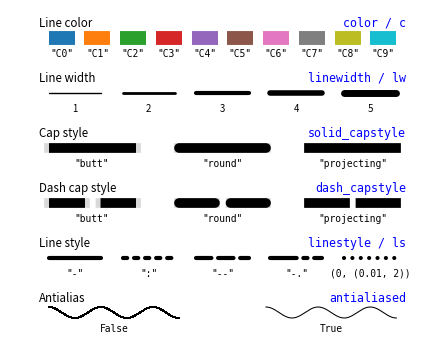

Here is the Python script that generated this plot:
import numpy as np
import matplotlib.pyplot as plt


fig = plt.figure(figsize=(4.25,6*.55))
ax = fig.add_axes([0,0,1,1], xlim=[0,11], ylim=[0.5,6.5], frameon=False,
                      xticks=[], yticks=[]) 
y = 6

def split(n_segment):
    width = 9
    segment_width = 0.75*(width/n_segment)
    segment_pad = (width - n_segment*segment_width)/(n_segment-1)
    X0 = 1+np.arange(n_segment)*(segment_width+segment_pad)
    X1 = X0 + segment_width
    return X0, X1



# Colorplots 
# ----------------------------------------------------------------------------
X0, X1 = split(10)
for i, (x0,x1) in enumerate(zip(X0,X1)):
    ax.plot([x0,x1], [y,y], color = "C%d" % i,
            linewidth=10, solid_capstyle="butt")
    plt.text((x0+x1)/2, y-0.2, '"C%d"' % i,
             size="x-small", ha="center", va="top", family="monospace")
ax.text(X0[0]-0.25, y+0.2, "Line color", size="small", ha="left", va="baseline")
ax.text(X1[-1]+0.25, y+0.2, "color / c", color="blue",
         size="small", ha="right", va="baseline", family="monospace")

y -= 1

# setting up the line width
# ----------------------------------------------------------------------------
X0, X1 = split(5)
LW = np.arange(1,6)
for x0,x1,lw in zip(X0,X1,LW):
    ax.plot([x0,x1], [y,y], color="black", linewidth=lw, solid_capstyle="round")
    plt.text((x0+x1)/2, y-0.2, '%d' % lw,
             size="x-small", ha="center", va="top")
ax.text(X0[0]-0.25, y+0.2, "Line width", size="small", ha="left", va="baseline")
ax.text(X1[-1]+0.25, y+0.2, "linewidth / lw", color="blue",
         size="small", ha="right", va="baseline", family="monospace")
y -= 1 

# Solid capstyle graphs 
# ----------------------------------------------------------------------------
X0, X1 = split(3)
styles = "butt", "round", "projecting"
for x0,x1,style in zip(X0,X1,styles):
    ax.plot([x0,x1],[y,y], color=".85",
            solid_capstyle="projecting", linewidth=7)
    ax.plot([x0,x1],[y,y], color="black",
            solid_capstyle=style, linewidth=7)
    ax.text((x0+x1)/2, y-0.2, '"%s"' % style,
            size="x-small", ha="center", va="top", family="monospace")

ax.text(X0[0]-0.25, y+0.2, "Cap style", size="small", ha="left", va="baseline")
ax.text(X1[-1]+0.25, y+0.2, "solid_capstyle", color="blue",
         size="small", ha="right", va="baseline", family="monospace")
y -= 1 

# Dash capstyle
# ----------------------------------------------------------------------------
X0, X1 = split(3)
styles = "butt", "round", "projecting"
for x0,x1,style in zip(X0,X1,styles):
    ax.plot([x0,x1],[y,y], color=".85", dash_capstyle="projecting",
            linewidth=7, linestyle="--")
    ax.plot([x0,x1],[y,y], color="black", linewidth=7,
            linestyle="--", dash_capstyle=style)
    ax.text((x0+x1)/2, y-0.2, '"%s"' % style,
            size="x-small", ha="center", va="top", family="monospace")
ax.text(X0[0]-0.25, y+0.2, "Dash cap style", size="small", ha="left", va="baseline")
ax.text(X1[-1]+0.25, y+0.2, "dash_capstyle", color="blue",
         size="small", ha="right", va="baseline", family="monospace")
y -= 1 

# Line style
# ----------------------------------------------------------------------------
X0, X1 = split(5)
styles = "-", ":", "--", "-.", (0,(0.01,2))

for x0,x1,style in zip(X0,X1,styles):
    ax.plot([x0,x1],[y,y], color="black", linestyle=style,
            solid_capstyle="round", dash_capstyle="round", linewidth=3)
    if isinstance(style,str): text = '"%s"' % style
    else:                      text = '%s' % str(style)

    ax.text((x0+x1)/2, y-0.2, text,
            size="x-small", ha="center", va="top", family="monospace")
ax.text(X0[0]-0.25, y+0.2, "Line style", size="small", ha="left", va="baseline")
ax.text(X1[-1]+0.25, y+0.2, "linestyle / ls", color="blue",
         size="small", ha="right", va="baseline", family="monospace")
y -= 1 


# Color
# ----------------------------------------------------------------------------
X0, X1 = split(2)
for i, (x0,x1) in enumerate(zip(X0,X1)):

    X = np.linspace(x0,x1,500)
    Y = y + .1*np.cos(5*np.pi*(X-x0)/(x1-x0))
    
    ax.plot(X, Y, color = "black", linewidth=0.75, antialiased=i,
            rasterized=1-i)
    plt.text((x0+x1)/2, y-0.2, '%s' % bool(i),
             size="x-small", ha="center", va="top", family="monospace")

ax.text(X0[0]-0.25, y+0.2, "Antialias", size="small", ha="left", va="baseline")
ax.text(X1[-1]+0.25, y+0.2, "antialiased", color="blue",
         size="small", ha="right", va="baseline", family="monospace")

y -= 1

plt.savefig("reference-line.pdf", dpi=200)
plt.show()
